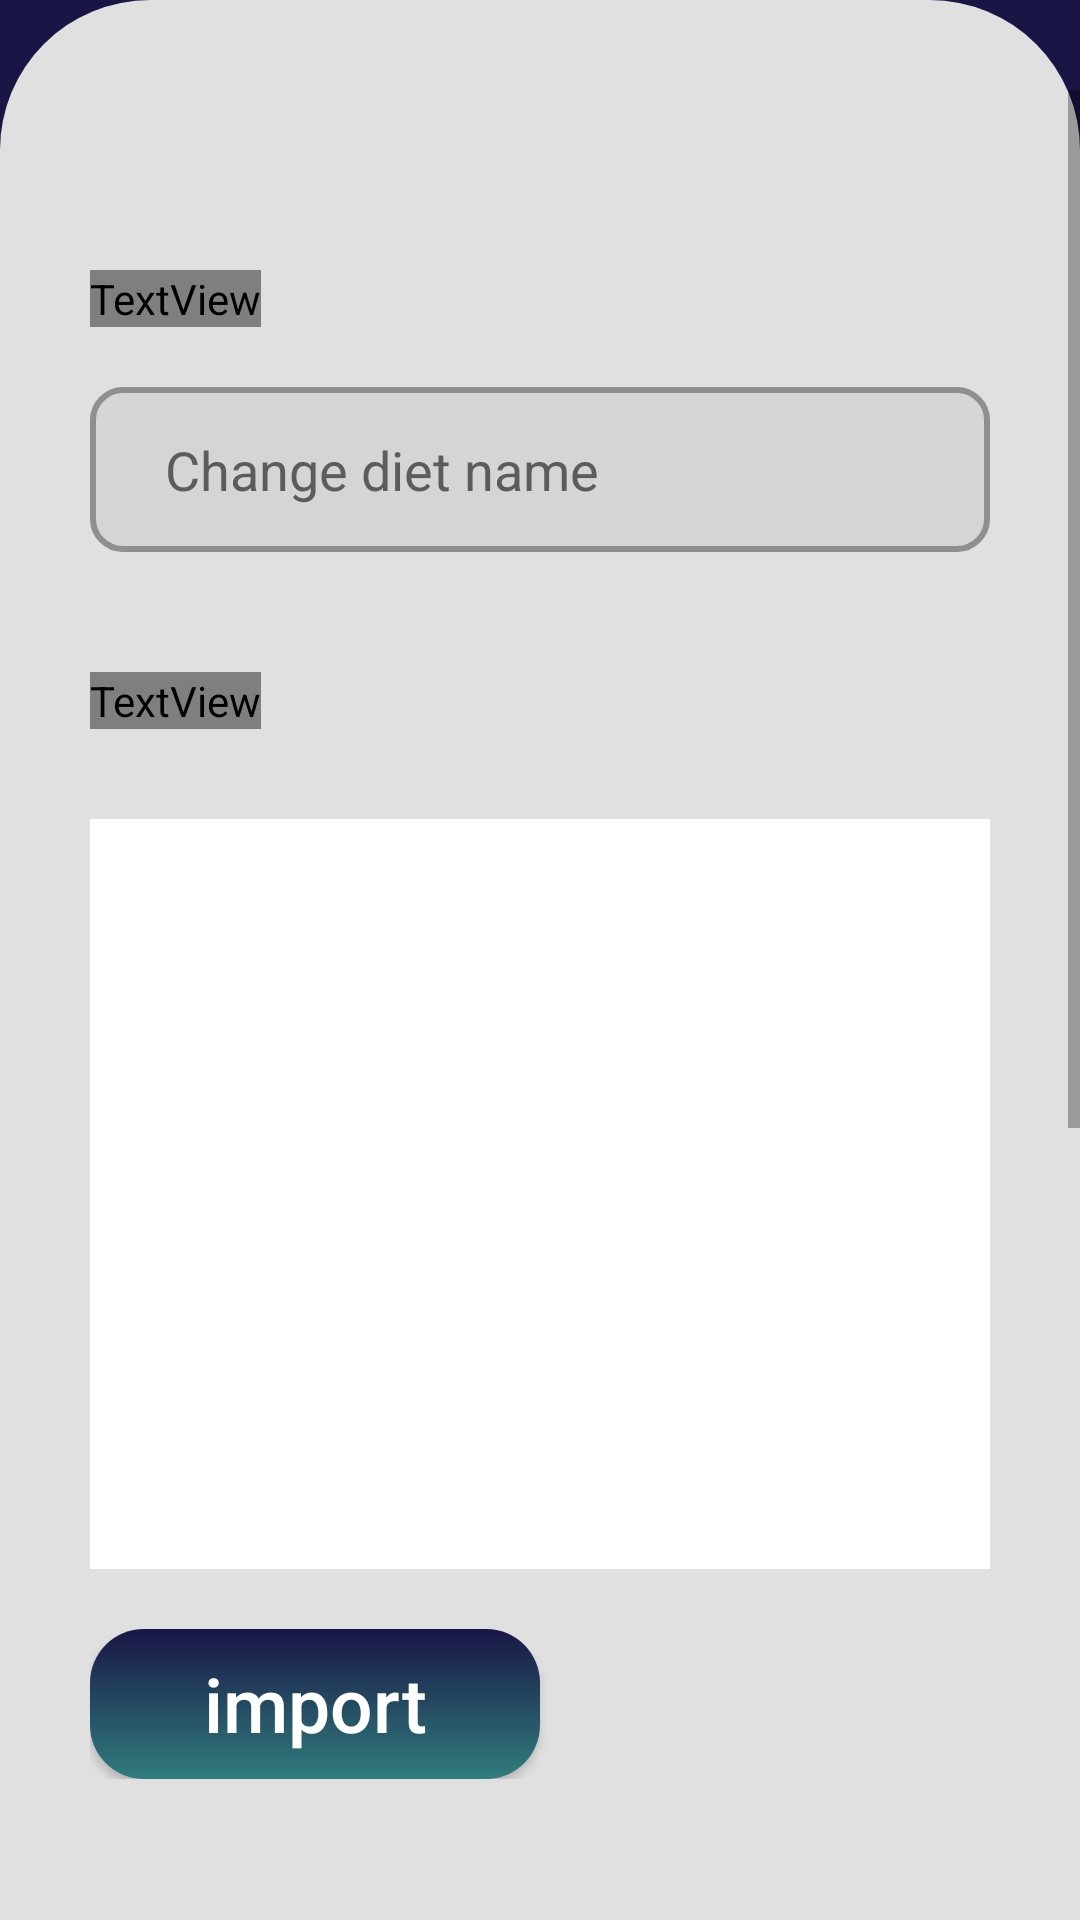

Write the Android layout XML for this screen, with the resource values it uses.
<!-- AndroidManifest.xml: application theme Theme.FitZone -->
<!-- res/layout/activity_diet_add.xml -->
<?xml version="1.0" encoding="utf-8"?>
<RelativeLayout xmlns:android="http://schemas.android.com/apk/res/android"
    xmlns:app="http://schemas.android.com/apk/res-auto"
    xmlns:tools="http://schemas.android.com/tools"
    android:layout_width="match_parent"
    android:layout_height="match_parent"
    tools:context=".DietAdd"
    android:background="@color/dark_blue">

    <RelativeLayout
        android:id="@+id/relativeLayout"
        android:layout_width="match_parent"
        android:layout_height="wrap_content"
        android:layout_margin="35dp"
        app:layout_constraintEnd_toEndOf="parent"
        app:layout_constraintStart_toStartOf="parent"
        app:layout_constraintTop_toTopOf="parent">

        <ImageView
            android:id="@+id/btn_next_page"
            android:layout_width="wrap_content"
            android:layout_height="wrap_content"
            android:src="@drawable/swipe_arrow"
            />

        <TextView
            android:layout_width="match_parent"
            android:layout_height="wrap_content"
            android:layout_alignStart="@id/btn_next_page"
            android:layout_marginStart="-1dp"
            android:fontFamily="@font/patuaone_regular"
            android:paddingTop="10dp"
            android:text="Add Diet"
            android:textAlignment="center"
            android:textColor="@color/white"
            android:textSize="30sp"
            />

    </RelativeLayout>
    <LinearLayout
        android:layout_width="match_parent"
        android:layout_height="700dp"
        android:orientation="vertical"
        android:layout_alignParentBottom="true"
        android:background="@drawable/drawer"
        >
        <ScrollView
            android:layout_width="match_parent"
            android:layout_height="wrap_content"
            android:layout_marginVertical="30dp"
            android:fadingEdge="vertical"
            android:fadingEdgeLength="10dp"
            >

            <LinearLayout
                android:layout_width="match_parent"
                android:layout_height="wrap_content"
                android:orientation="vertical"
                >

                <LinearLayout
                    android:layout_width="match_parent"
                    android:layout_height="wrap_content"
                    android:orientation="vertical"
                    android:paddingHorizontal="30dp"
                    android:layout_marginTop="60dp">
                    <TextView
                        android:layout_width="wrap_content"
                        android:layout_height="wrap_content"
                        android:fontFamily="@font/patuaone_regular"
                        android:text="Diet name"
                        android:textColor="@color/black"
                        android:textSize="30dp" />
                    <EditText
                        android:id="@+id/add_diet_name"
                        android:layout_width="match_parent"
                        android:layout_height="55dp"
                        android:layout_marginTop="20dp"
                        android:background="@drawable/textbox1"
                        android:hint="Change diet name"
                        android:inputType="text"
                        android:paddingHorizontal="25dp"
                        android:textColor="@color/black"
                        android:textColorHint="@color/text_color"
                        tools:ignore="VisualLintTextFieldSize" />

                </LinearLayout>
                <LinearLayout
                    android:layout_width="match_parent"
                    android:layout_height="wrap_content"
                    android:orientation="vertical"
                    android:paddingHorizontal="30dp"
                    android:layout_marginTop="40dp">
                    <TextView
                        android:layout_width="wrap_content"
                        android:layout_height="wrap_content"
                        android:text="Diet Image"
                        android:textSize="25dp"
                        android:fontFamily="@font/patuaone_regular"
                        android:textColor="@color/black"/>
                    <ImageView
                        android:id="@+id/add_diet_image"
                        android:layout_width="match_parent"
                        android:layout_height="250dp"
                        android:layout_marginTop="30dp"
                        android:src="@color/white"
                        android:scaleType="centerCrop"/>
                    <Button
                        android:id="@+id/import_diet_image"
                        android:layout_width="150dp"
                        android:layout_height="50dp"
                        android:layout_marginTop="20dp"
                        android:background="@drawable/button1"
                        android:text="import"
                        android:textAllCaps="false"
                        android:textColor="@color/white"
                        android:textSize="25dp" />
                </LinearLayout>
                <LinearLayout
                    android:layout_width="match_parent"
                    android:layout_height="wrap_content"
                    android:orientation="vertical"
                    android:paddingHorizontal="30dp"
                    android:layout_marginTop="60dp">
                    <TextView
                        android:layout_width="wrap_content"
                        android:layout_height="wrap_content"
                        android:fontFamily="@font/patuaone_regular"
                        android:text="@string/description"
                        android:textColor="@color/black"
                        android:textSize="25dp" />
                    <EditText
                        android:id="@+id/add_diet_desc"
                        android:layout_width="match_parent"
                        android:layout_height="150dp"
                        android:layout_marginTop="20dp"
                        android:background="@drawable/textbox1"
                        android:inputType="textMultiLine"
                        android:paddingHorizontal="25dp"
                        android:textColor="@color/black"
                        android:textColorHint="@color/text_color"
                        tools:ignore="VisualLintTextFieldSize" />

                </LinearLayout>

                <Button
                    android:id="@+id/btn_diet_add"
                    android:layout_width="match_parent"
                    android:layout_height="50dp"
                    android:layout_marginTop="70dp"
                    android:layout_marginHorizontal="30dp"
                    android:background="@drawable/button1"
                    android:elevation="10dp"
                    android:fontFamily="@font/robotoslab_regular"
                    android:text="@string/submit"
                    android:textAllCaps="false"
                    android:textSize="26sp"
                    android:textStyle="bold"
                    android:transformPivotX="3dp"
                    android:transformPivotY="5dp"
                    android:layout_marginBottom="40dp"
                    android:textColor="@color/white"
                    tools:ignore="DuplicateSpeakableTextCheck" />

            </LinearLayout>
        </ScrollView>
    </LinearLayout>




</RelativeLayout>
<!-- resources referenced by this layout -->
<resources>
  <color name="black">#FF000000</color>
  <color name="dark_blue">#191645</color>
  <color name="text_color">#5C5C5C</color>
  <color name="white">#FFFFFFFF</color>
  <!-- drawable button1 (drawable) -->
  <?xml version="1.0" encoding="utf-8"?>
  <shape xmlns:android="http://schemas.android.com/apk/res/android">
   <gradient android:startColor="@color/dark_blue" android:angle="270" android:endColor="@color/greenish_blue" />
   <corners android:radius="18dp" />
  </shape>
  <!-- drawable drawer (drawable) -->
  <?xml version="1.0" encoding="utf-8"?>
  <shape xmlns:android="http://schemas.android.com/apk/res/android">
  <solid android:color="@color/base_color2" />
      <corners android:topRightRadius="50dp" android:topLeftRadius="50dp"/>
  </shape>
  <!-- drawable swipe_arrow (drawable) -->
  <vector xmlns:android="http://schemas.android.com/apk/res/android"
      android:width="50dp"
      android:height="50dp"
      android:viewportWidth="50"
      android:viewportHeight="50">
    <path
        android:pathData="M35.493,0H14.532C5.428,0 0,5.425 0,14.525V35.45C0,44.575 5.428,50 14.532,50H35.468C44.572,50 50,44.575 50,35.475V14.525C50.025,5.425 44.597,0 35.493,0Z"
        android:fillColor="#43C6AC"/>
    <path
        android:pathData="M28.164,35.7C27.689,35.7 27.213,35.525 26.838,35.15L18.009,26.325C17.284,25.6 17.284,24.4 18.009,23.675L26.838,14.85C27.564,14.125 28.764,14.125 29.49,14.85C30.215,15.575 30.215,16.775 29.49,17.5L21.986,25L29.49,32.5C30.215,33.225 30.215,34.425 29.49,35.15C29.139,35.525 28.664,35.7 28.164,35.7Z"
        android:fillColor="#292D32"/>
  </vector>
  <!-- drawable textbox1 (drawable) -->
  <?xml version="1.0" encoding="utf-8"?>
  <shape xmlns:android="http://schemas.android.com/apk/res/android">
  <solid android:color="#99CFCFCF"/>
      <stroke android:color="@color/dark_grey" android:width="2dp"/>
      <corners android:radius="10dp" />
  </shape>
  <string name="description">Description</string>
  <string name="submit">Submit</string>
  <style name="Theme.FitZone" parent="Base.Theme.FitZone" />
  <color name="greenish_blue">#307D7E</color>
  <color name="base_color2">#E0E0E0</color>
  <color name="dark_grey">#8F8F8F</color>
  <style name="Base.Theme.FitZone" parent="Theme.AppCompat.Light.NoActionBar">
          
     
      </style>
</resources>
